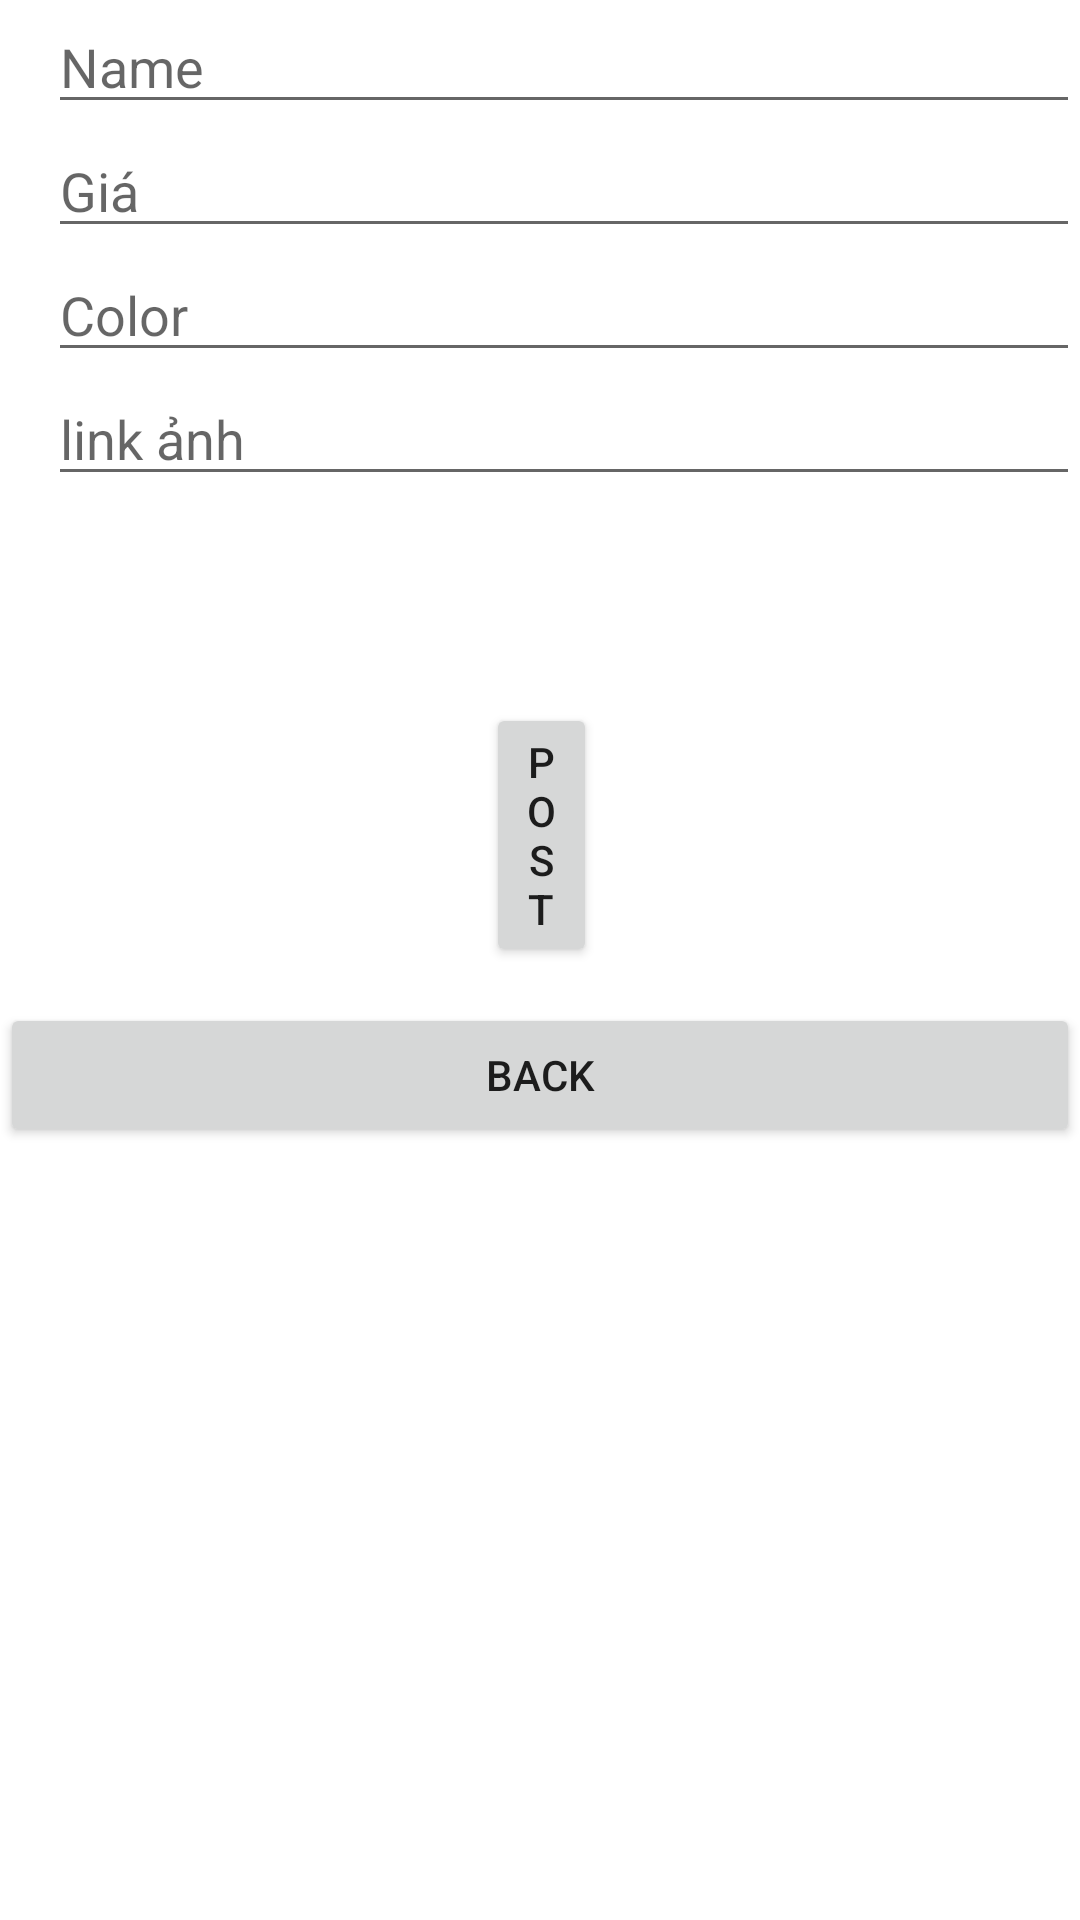

Produce the Android XML layout that renders to this screen, including the resource entries it uses.
<!-- AndroidManifest.xml: application theme Theme.Th_call_api_retrofit -->
<!-- res/layout/activity_post_moto.xml -->
<?xml version="1.0" encoding="utf-8"?>
<RelativeLayout xmlns:android="http://schemas.android.com/apk/res/android"
    android:layout_width="match_parent"
    android:layout_height="match_parent">

    <EditText
        android:id="@+id/edit_text_name"
        android:layout_width="match_parent"
        android:layout_height="wrap_content"
        android:layout_alignParentTop="true"
        android:layout_marginStart="16dp"
        android:layout_marginTop="0dp"
        android:hint="Name" />

    <EditText
        android:id="@+id/edit_text_price"
        android:layout_width="match_parent"
        android:layout_height="wrap_content"
        android:layout_below="@id/edit_text_name"
        android:layout_marginStart="16dp"
        android:hint="Giá" />

    <EditText
        android:id="@+id/edit_text_color"
        android:layout_width="match_parent"
        android:layout_height="wrap_content"
        android:layout_below="@id/edit_text_price"
        android:layout_marginStart="16dp"
        android:hint="Color" />

    <EditText
        android:id="@+id/edit_text_image"
        android:layout_width="match_parent"
        android:layout_height="wrap_content"
        android:layout_below="@id/edit_text_color"
        android:layout_marginStart="16dp"
        android:hint="link ảnh" />

    <Button
        android:id="@+id/btnSave"
        android:layout_width="wrap_content"
        android:layout_height="wrap_content"
        android:layout_below="@+id/edit_text_image"
        android:layout_alignParentStart="true"
        android:layout_alignParentEnd="true"
        android:layout_marginStart="162dp"
        android:layout_marginTop="69dp"
        android:layout_marginEnd="161dp"
        android:text="Post" />

    <Button
        android:id="@+id/btn_back"
        android:layout_width="match_parent"
        android:layout_height="wrap_content"
        android:layout_below="@+id/btnSave"
        android:layout_marginTop="12dp"
        android:text="back" />
</RelativeLayout>
<!-- resources referenced by this layout -->
<resources>
  <style name="Theme.Th_call_api_retrofit" parent="Theme.MaterialComponents.DayNight.DarkActionBar">
          
          <item name="colorPrimary">@color/purple_500</item>
          <item name="colorPrimaryVariant">@color/purple_700</item>
          <item name="colorOnPrimary">@color/white</item>
          
          <item name="colorSecondary">@color/teal_200</item>
          <item name="colorSecondaryVariant">@color/teal_700</item>
          <item name="colorOnSecondary">@color/black</item>
          
          <item name="android:statusBarColor" tools:targetApi="l">?attr/colorPrimaryVariant</item>
          
      </style>
  <!-- not gathered from this repository: default colours our renderer supplied (Android Studio template values) -->
  <color name="purple_500">#FF6200EE</color>
  <color name="purple_700">#FF3700B3</color>
  <color name="teal_200">#FF03DAC5</color>
  <color name="teal_700">#FF018786</color>
  <color name="black">#FF000000</color>
  <color name="white">#FFFFFFFF</color>
</resources>
